Run: headless pygame with SDL's dummy video driver; simulated clock (each Clock.tick advances the game by its frame time, no real sleeping); random seed 0; keys injected as events and as key.get_pressed() state; no mouse input.
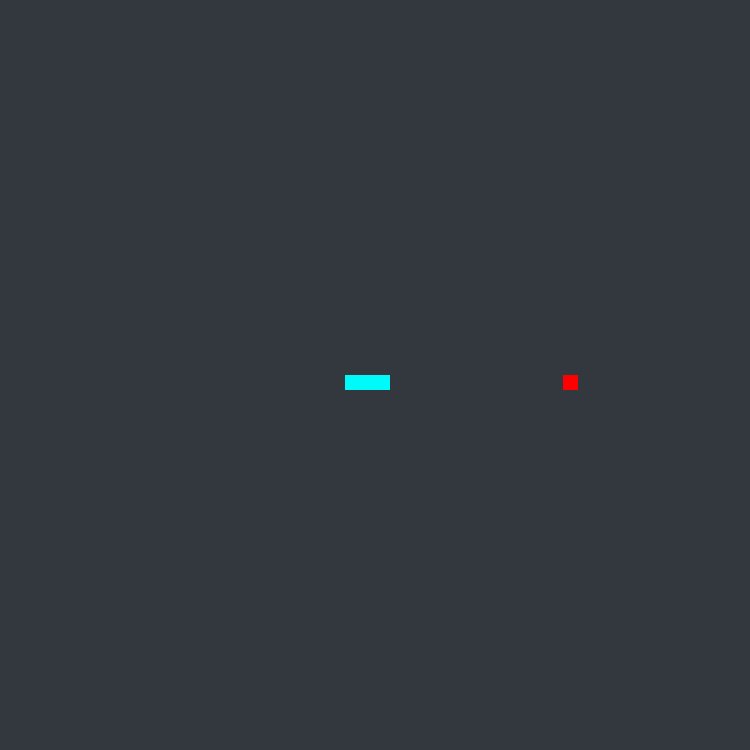
Frame 1 of 4 · flips 1–60 · no input
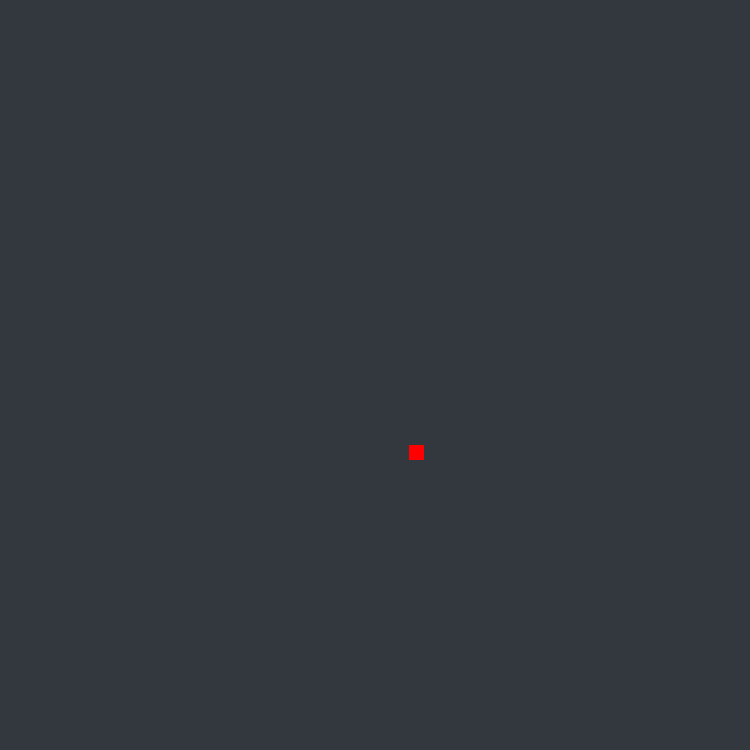
Frame 2 of 4 · flips 61–180 · tapped SPACE, RETURN · held RIGHT (→), D
Frame 3 of 4 · flips 181–300 · held DOWN (↓), S · screen unchanged from frame 2, image omitted
Frame 4 of 4 · flips 301–420 · held LEFT (←), A, UP (↑), W · screen unchanged from frame 3, image omitted

The pygame program that drew these frames:

import pygame
import random

# Import pygame.locals for easier access to key coordinates
# Updated to conform to flake8 and black standards
from pygame.locals import (
    K_UP,
    K_DOWN,
    K_LEFT,
    K_RIGHT,
    K_ESCAPE,
    KEYDOWN,
    QUIT,
)

SCREEN_WIDTH = 750
SCREEN_HEIGHT = 750
SPRITE_SIZE = 15

DX, DY = 15, 15
DT = 25 #ms
X0, Y0 = SCREEN_WIDTH // 2, SCREEN_HEIGHT // 2

class Game(object):
    def __init__(self):
        self.screen = pygame.display.set_mode((SCREEN_WIDTH, SCREEN_HEIGHT))
        return

    def next_frame(self):
#        for event in pygame.event.get():
#            if event.type == KEYDOWN:
#                if event.key == K_ESCAPE:
#                    break
#            elif event.type == QUIT:
#                break

        keys = pygame.key.get_pressed()
        self.screen.fill((50,56,62))

        return keys

    def draw(self):
        pygame.display.update()
        return

    def wait(self, DT):
        pygame.time.wait(DT)
        return

class Snake(object):
    def __init__(self, pos):
        self.pos = pos
        self.head = Square(pos, type='head')
        self.body = [self.head,Square([pos[0]-DX,pos[1]]),Square([pos[0]-2*DX,pos[1]], type='tail')]
        self.turns = {} # A turn is (x, y):dir

        return

    def update(self, keys, snack):
        # Move, grow

        self.move(keys)
        if pygame.sprite.collide_rect(self.head,snack):
            snack.update()
            self.body[-1].type = None
            tpos=[self.body[-1].pos[0]-DX*self.body[-1].vel[0], self.body[-1].pos[1]-DY*self.body[-1].vel[1]]    
            self.body.append(Square(tpos, self.body[-1].vel, type='tail'))

        return

    def move(self, keys):
        for square in self.body:
            square.move(keys, self.turns)

        return

    def draw(self,game):
        for square in self.body:
            game.screen.blit(square.surf, square.rect)
        return

class Square(pygame.sprite.Sprite):
    def __init__(self, pos, vel=[0, 0], type=None):
        super(Square,self).__init__()
        self.pos = pos
        self.vel = vel
        self.type = type
        self.surf=pygame.Surface((SPRITE_SIZE,SPRITE_SIZE))
        self.surf.fill((0,250,250))
        self.rect = self.surf.get_rect(topleft=(pos))
        return

    def move(self, keys, turns):
        #if keys is None:
         #   return
                
        if self.type == 'head':
            if keys[K_DOWN] and self.vel!=[0,-1]:
                self.vel[0] = 0
                self.vel[1] = 1
                turns[tuple(self.pos)]='down'
            if keys[K_UP] and self.vel!=[0,1]:
                self.vel[0] = 0
                self.vel[1] = -1
                turns[tuple(self.pos)]='up'
            if keys[K_RIGHT] and self.vel!=[-1,0]:
                self.vel[0] = 1
                self.vel[1] = 0
                turns[tuple(self.pos)]='right'
            if keys[K_LEFT] and self.vel!=[1,0]:
                self.vel[0] = -1
                self.vel[1] = 0
                turns[tuple(self.pos)]='left'
        else:
            tpos = tuple(self.pos)
            if tpos in turns:
                if turns[tpos] == 'down':
                    self.vel = [0,1]
                if turns[tpos] == 'up':
                    self.vel = [0,-1]
                if turns[tpos] == 'right':
                    self.vel = [1,0]
                if turns[tpos] == 'left':
                    self.vel = [-1,0]
                if self.type == 'tail':
                    turns.pop(tpos)

        self.update_pos()

        return

    def update_pos(self):
        self.pos[0] = (self.pos[0] + DX*self.vel[0]) % SCREEN_WIDTH
        self.pos[1] = (self.pos[1] + DY*self.vel[1]) % SCREEN_HEIGHT
        self.rect.move_ip(DX*self.vel[0],DY*self.vel[1])
        return

class Snack(pygame.sprite.Sprite):
    def __init__(self):
        super(Snack,self).__init__()
        self.pos = [SCREEN_WIDTH-SCREEN_WIDTH/4, SCREEN_HEIGHT/2]
        self.surf = pygame.Surface((SPRITE_SIZE,SPRITE_SIZE))
        self.surf.fill((255,0,0))
        self.rect = self.surf.get_rect(topleft=(self.pos[0],self.pos[1]))
        
        return

    def update(self): 
        self.pos = [random.randint(SPRITE_SIZE,SCREEN_WIDTH-SPRITE_SIZE), random.randint(SPRITE_SIZE,SCREEN_HEIGHT-SPRITE_SIZE)]
        self.rect = self.surf.get_rect(topleft=(self.pos[0],self.pos[1]))

        return
    
    def draw(self,game):
        game.screen.blit(self.surf,self.rect)
        
        return


pygame.init()

def main():

    game = Game()
    snack = Snack()
    pos0 = [X0, Y0]
    snake = Snake(pos0)
    running = True
    while running:
        for event in pygame.event.get():
            if event.type == KEYDOWN:
                if event.key == K_ESCAPE:
                    running = False
            elif event.type == pygame.QUIT:
                running = False
       
        keys = game.next_frame()
        snake.update(keys,snack)
        snack.draw(game)
        snake.draw(game)
        game.draw()

        game.wait(DT)

    return

if __name__ == '__main__':
    main()
